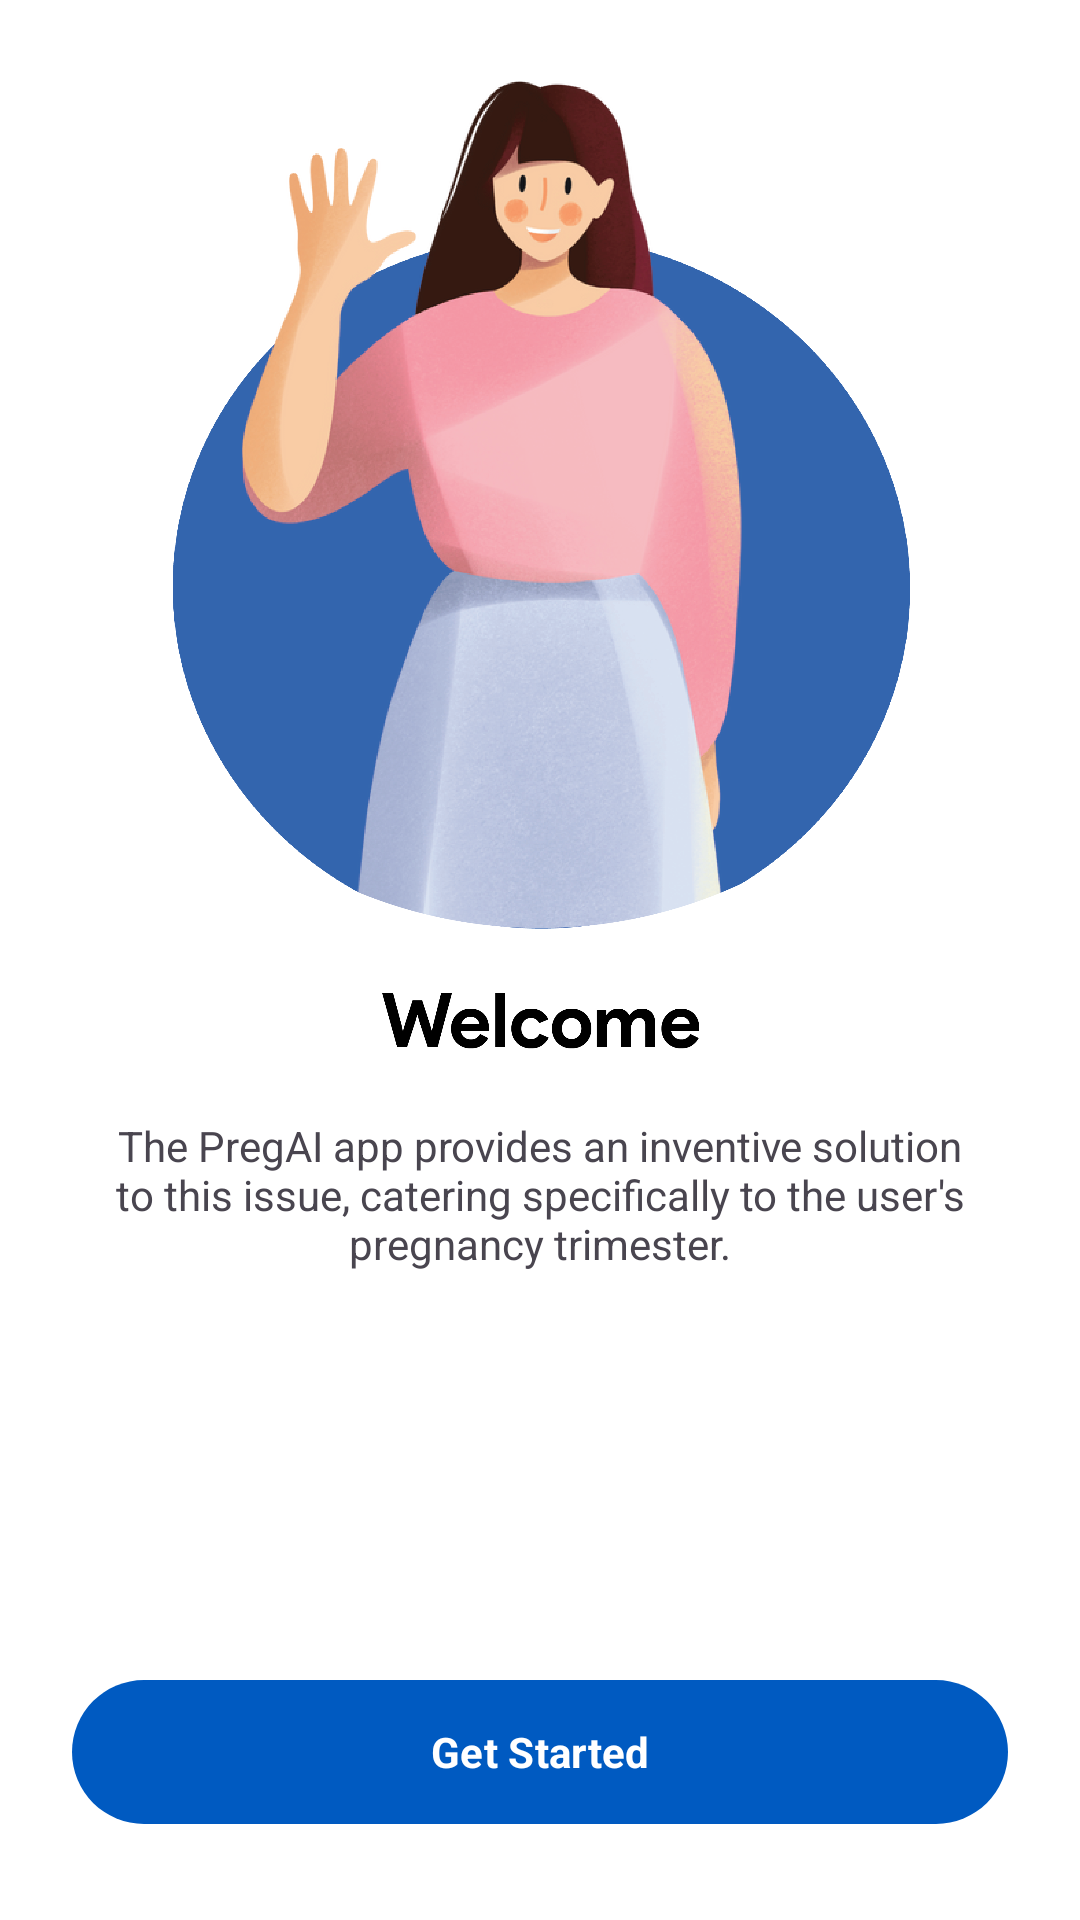

The Android layout XML behind this screen, and the referenced resources:
<!-- AndroidManifest.xml: application theme Theme.Guru -->
<!-- res/layout/fragment_get_started.xml -->
<?xml version="1.0" encoding="utf-8"?>
<androidx.constraintlayout.widget.ConstraintLayout xmlns:android="http://schemas.android.com/apk/res/android"
    xmlns:app="http://schemas.android.com/apk/res-auto"
    android:layout_width="match_parent"
    android:layout_height="match_parent">

    <androidx.constraintlayout.widget.Guideline
        android:id="@+id/guideline_start"
        android:layout_width="0dp"
        android:layout_height="wrap_content"
        android:orientation="vertical"
        app:layout_constraintGuide_begin="24dp" />

    <androidx.constraintlayout.widget.Guideline
        android:id="@+id/guideline_end"
        android:layout_width="0dp"
        android:layout_height="wrap_content"
        android:orientation="vertical"
        app:layout_constraintGuide_end="24dp" />

    <androidx.constraintlayout.widget.Guideline
        android:id="@+id/guideline_center"
        android:layout_width="0dp"
        android:layout_height="wrap_content"
        android:orientation="horizontal"
        app:layout_constraintGuide_percent=".5" />


    <ImageView
        android:id="@+id/guru_app_logo_text"
        android:layout_width="10dp"
        android:layout_height="10dp"
        app:layout_constraintEnd_toEndOf="@id/guideline_end"
        app:layout_constraintStart_toStartOf="@id/guideline_start"
         />

    <ImageView
        android:id="@+id/launcher_subject"
        android:layout_width="0dp"
        android:layout_height="0dp"
        android:padding="12dp"
        android:src="@drawable/welcome"
        app:layout_constraintBottom_toTopOf="@id/app_description"
        app:layout_constraintEnd_toEndOf="@id/guideline_end"
        app:layout_constraintStart_toStartOf="@id/guideline_start"
        app:layout_constraintTop_toBottomOf="@id/guru_app_logo_text" />

    <TextView
        android:id="@+id/app_description"
        android:layout_width="0dp"
        android:layout_height="wrap_content"
        android:layout_marginBottom="136dp"
        android:paddingStart="8dp"
        android:paddingEnd="8dp"
        android:text="The PregAI app provides an inventive solution to this issue, catering specifically to the user's pregnancy trimester."
        android:textAlignment="center"
        android:textSize="14sp"
        app:layout_constraintBottom_toTopOf="@id/get_started_btn"
        app:layout_constraintEnd_toEndOf="@id/guideline_end"
        app:layout_constraintHorizontal_bias="0.0"
        app:layout_constraintStart_toStartOf="@id/guideline_start" />

    <com.google.android.material.button.MaterialButton
        android:id="@+id/get_started_btn"
        style="@style/Widget.Material3.Button.UnelevatedButton"
        android:layout_width="0dp"
        android:layout_height="wrap_content"
        android:layout_marginBottom="32dp"
        android:insetTop="0dp"
        android:insetBottom="0dp"
        android:text="Get Started"
        android:textStyle="bold"
        app:layout_constraintBottom_toBottomOf="parent"
        app:layout_constraintEnd_toEndOf="@id/guideline_end"
        app:layout_constraintStart_toStartOf="@id/guideline_start" />

    <com.google.android.material.progressindicator.CircularProgressIndicator
        android:visibility="gone"
        android:layout_width="wrap_content"
        android:layout_height="wrap_content"
        android:progressTint="?colorPrimary"
        app:layout_constraintBottom_toBottomOf="parent"
        app:layout_constraintEnd_toEndOf="@id/guideline_end"
        app:layout_constraintStart_toStartOf="@id/guideline_start"
        android:layout_marginBottom="32dp"
        android:indeterminate="true"/>

</androidx.constraintlayout.widget.ConstraintLayout>
<!-- resources referenced by this layout -->
<resources>
  <!-- drawable welcome: png bitmap (drawable, 430594 bytes) -->
  <style name="Theme.Guru" parent="Base.Theme.Guru" />
  <style name="Base.Theme.Guru" parent="Theme.Material3.DayNight.NoActionBar">
          
          <item name="colorPrimary">@color/white_2</item>
          <item name="fontFamily">@font/google_sans_font</item>
          <item name="android:windowBackground">@color/white</item>
          <item name="android:statusBarColor">@color/dark_blue</item>
      </style>
  <color name="white_2">#FF005AC1</color>
  <color name="white">#FFFFFFFF</color>
  <color name="dark_blue">#FF005AC1</color>
</resources>
